Run: headless pygame with SDL's dummy video driver; simulated clock (each Clock.tick advances the game by its frame time, no real sleeping); random seed 0; keys injected as events and as key.get_pressed() state; mouse plan: one left click at the window centre at the start of phase 2, then a move to the lower-right quarter at the start of phase 3.
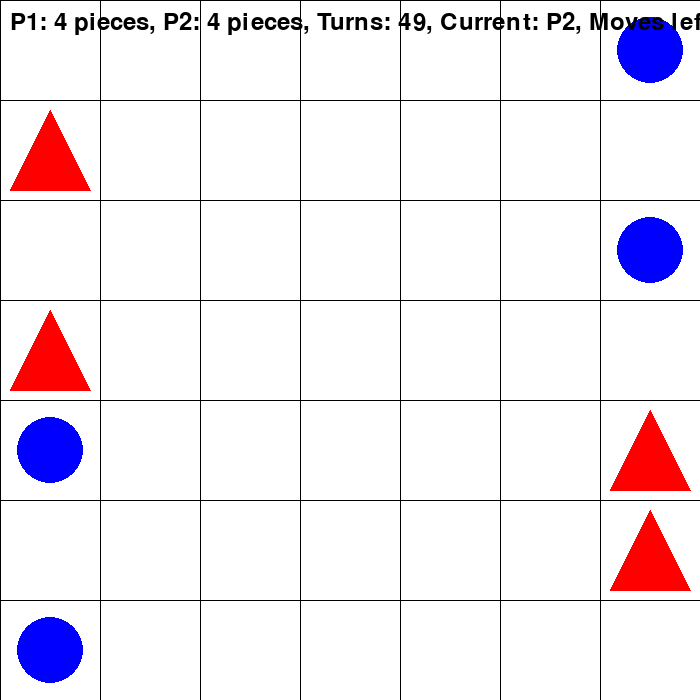
Frame 1 of 4 · flips 1–60 · no input
Frame 2 of 4 · flips 61–180 · clicked the window centre · tapped SPACE, RETURN · held RIGHT (→), D · screen unchanged from frame 1, image omitted
Frame 3 of 4 · flips 181–300 · moved the mouse to the lower-right quarter · held DOWN (↓), S · screen unchanged from frame 2, image omitted
Frame 4 of 4 · flips 301–420 · held LEFT (←), A, UP (↑), W · screen unchanged from frame 3, image omitted

The pygame program that drew these frames:

import pygame
import random

WIDTH, HEIGHT = 700, 700
GRID_SIZE = 7
CELL_SIZE = WIDTH // GRID_SIZE

# Renkler
WHITE = (255, 255, 255)
BLACK = (0, 0, 0)
RED = (255, 0, 0)
BLUE = (0, 0, 255)

# Pygame başlatma
pygame.init()

# Oyun ekranı
screen = pygame.display.set_mode((WIDTH, HEIGHT))
pygame.display.set_caption("7x7 Board Game")

# Oyuncu taşları
P1_SYMBOL = "triangle"
P2_SYMBOL = "circle"
PLAYER_1 = {"symbol": P1_SYMBOL, "positions": [(0, 0), (0, 2), (6, 4), (6, 6)]}
PLAYER_2 = {"symbol": P2_SYMBOL, "positions": [(6, 0), (6, 2), (0, 4), (0, 6)]}

# Oyun değişkenleri
current_player = 1
turn_count = 0
max_turns = 50
selected_piece = None
moved_pieces = []  # Bir turda hareket ettirilen taşları takip eder
moves_remaining = 0  # Dinamik olarak belirlenecek
winner = None  # Kazananı takip etmek için global değişken

# Duvar pozisyonları
TOP_WALL = [(x, 0) for x in range(GRID_SIZE)]
BOTTOM_WALL = [(x, GRID_SIZE - 1) for x in range(GRID_SIZE)]
LEFT_WALL = [(0, y) for y in range(GRID_SIZE)]
RIGHT_WALL = [(GRID_SIZE - 1, y) for y in range(GRID_SIZE)]
ALL_WALLS = set(TOP_WALL + BOTTOM_WALL + LEFT_WALL + RIGHT_WALL)

def draw_board():
    """Oyun tahtasını çizer."""
    screen.fill(WHITE)
    for x in range(0, WIDTH, CELL_SIZE):
        pygame.draw.line(screen, BLACK, (x, 0), (x, HEIGHT))
    for y in range(0, HEIGHT, CELL_SIZE):
        pygame.draw.line(screen, BLACK, (0, y), (WIDTH, y))

def draw_pieces():
    """Oyuncu taşlarını çizer."""
    for pos in PLAYER_1["positions"]:
        pygame.draw.polygon(screen, RED, [
            (pos[0] * CELL_SIZE + CELL_SIZE // 2, pos[1] * CELL_SIZE + 10),
            (pos[0] * CELL_SIZE + 10, pos[1] * CELL_SIZE + CELL_SIZE - 10),
            (pos[0] * CELL_SIZE + CELL_SIZE - 10, pos[1] * CELL_SIZE + CELL_SIZE - 10)
        ])
    for pos in PLAYER_2["positions"]:
        pygame.draw.circle(screen, BLUE, 
                           (pos[0] * CELL_SIZE + CELL_SIZE // 2, pos[1] * CELL_SIZE + CELL_SIZE // 2), 
                           CELL_SIZE // 3)

def evaluate_game():
    """Oyun durumunu ekrana yazar."""
    font = pygame.font.Font(None, 36)
    text = font.render(f"P1: {len(PLAYER_1['positions'])} pieces, P2: {len(PLAYER_2['positions'])} pieces, Turns: {max_turns - turn_count}, Current: {'P1' if current_player == 1 else 'P2'}, Moves left: {moves_remaining}", True, BLACK)
    screen.blit(text, (10, 10))


# taşların koruma (savunma) ve saldırı (rakip taşları tehdit etme) durumlarını değerlendirme
# Bu özellik, taşların hem korunmasını hem de stratejik hamleler için rakibin taşlarını hedef almasını sağlar.
# Koruma, bir taşın kendi takım arkadaşları tarafından çevrili olma durumudur. Eğer bir taş, kendi takımından 
# bir veya daha fazla taş tarafından destekleniyorsa, bu durum bir avantajdır
# Saldırı, bir taşın rakip taşlara yakın olması durumudur. Eğer bir taş, rakip taşları tehdit edebilecek bir 
# konumdaysa, bu durum stratejik bir avantajdır
# Score=Player 1 Piece Count−Player 2 Piece Count+Center Bonus+Protection Bonus+Attack Bonus
def evaluate_state(state):
    """Durumu değerlendirir ve bir puan döndürür."""
    center = (GRID_SIZE // 2, GRID_SIZE // 2)  # 7x7 için merkez (3, 3)

    def calculate_center_bonus(positions):
        """Taşların merkeze yakınlığına göre bonus puan hesaplar."""
        bonus = 0
        for pos in positions:
            distance = abs(pos[0] - center[0]) + abs(pos[1] - center[1])
            bonus += (GRID_SIZE - distance)  # Daha yakın taşlar daha fazla puan alır
        return bonus

    def calculate_protection_bonus(player_positions):
        """Kendi takım arkadaşları tarafından korunan taşlar için bonus hesaplar."""
        bonus = 0
        for pos in player_positions:
            x, y = pos
            neighbors = [(x + dx, y + dy) for dx, dy in [(0, 1), (0, -1), (1, 0), (-1, 0)]]
            # Komşulardan birinin aynı oyuncunun taşına ait olması koruma sağlar
            bonus += sum(1 for neighbor in neighbors if neighbor in player_positions)
        return bonus

    def calculate_attack_bonus(player_positions, opponent_positions):
        """Rakip taşlara yakın olan taşlar için bonus hesaplar."""
        bonus = 0
        for pos in player_positions:
            x, y = pos
            neighbors = [(x + dx, y + dy) for dx, dy in [(0, 1), (0, -1), (1, 0), (-1, 0)]]
            # Komşulardan biri rakibin taşına aitse saldırı avantajı sağlanır
            bonus += sum(1 for neighbor in neighbors if neighbor in opponent_positions)
        return bonus

    # Player 1 değerlendirmesi
    player_1_positions = state["player_1"]
    player_1_center_bonus = calculate_center_bonus(player_1_positions)
    player_1_protection_bonus = calculate_protection_bonus(player_1_positions)
    player_1_attack_bonus = calculate_attack_bonus(player_1_positions, state["player_2"])

    # Player 2 değerlendirmesi
    player_2_positions = state["player_2"]
    player_2_center_bonus = calculate_center_bonus(player_2_positions)
    player_2_protection_bonus = calculate_protection_bonus(player_2_positions)
    player_2_attack_bonus = calculate_attack_bonus(player_2_positions, state["player_1"])

    # Toplam skor
    player_1_score = len(player_1_positions) + player_1_center_bonus + player_1_protection_bonus + player_1_attack_bonus
    player_2_score = len(player_2_positions) + player_2_center_bonus + player_2_protection_bonus + player_2_attack_bonus

    return player_1_score - player_2_score



def get_current_state():
    """Mevcut oyun durumunu döndür."""
    return {
        "player_1": PLAYER_1["positions"],
        "player_2": PLAYER_2["positions"]
    }


def minimax_alpha_beta(state, depth, alpha, beta, maximizing_player):
    """Minimax algoritmasının alpha-beta pruning ile uygulanması."""
    if depth == 0 or is_terminal_state(state):
        return evaluate_state(state)  # Mevcut durumun değerlendirme değeri

    if maximizing_player:
        max_eval = float('-inf')
        for move in get_possible_moves(state, PLAYER_1):
            new_state = make_move(state, move, PLAYER_1)
            eval = minimax_alpha_beta(new_state, depth - 1, alpha, beta, False)
            max_eval = max(max_eval, eval)
            alpha = max(alpha, eval)
            if beta <= alpha:
                break  # Alpha-beta pruning
        return max_eval
    else:
        min_eval = float('inf')
        for move in get_possible_moves(state, PLAYER_2):
            new_state = make_move(state, move, PLAYER_2)
            eval = minimax_alpha_beta(new_state, depth - 1, alpha, beta, True)
            min_eval = min(min_eval, eval)
            beta = min(beta, eval)
            if beta <= alpha:
                break  # Alpha-beta pruning
        return min_eval


def is_valid_move(x, y):
    """Hamlenin geçerli olup olmadığını kontrol eder."""
    if not (0 <= x < GRID_SIZE and 0 <= y < GRID_SIZE):
        print(f"Hedef kare ({x}, {y}) tahtanın dışında!")  # Debug
        return False
    if (x, y) in PLAYER_1["positions"] or (x, y) in PLAYER_2["positions"]:
        print(f"Hedef kare ({x}, {y}) dolu!")  # Debug
        return False
    print(f"Hedef kare ({x}, {y}) geçerli.")  # Debug
    return True

def get_random_move(pos):
    """Rastgele bir geçerli hareket döndürür."""
    moves = [(0, 1), (0, -1), (1, 0), (-1, 0)]
    random.shuffle(moves)
    for dx, dy in moves:
        new_x, new_y = pos[0] + dx, pos[1] + dy
        if is_valid_move(new_x, new_y):
            return (new_x, new_y)
    return pos  # Eğer hareket yoksa mevcut pozisyonu döndür

def start_turn():
    """Hamle sırası başladığında taş sayısına göre moves_remaining ayarla."""
    global moves_remaining, current_player, moved_pieces
    moved_pieces.clear()  # Yeni tur için temizle
    if current_player == 1:
        moves_remaining = min(2, len(PLAYER_1["positions"]))  # P1 için
    else:
        moves_remaining = min(2, len(PLAYER_2["positions"]))  # P2 için
    print(f"Sıra: {'P1' if current_player == 1 else 'P2'}, Kalan hamle: {moves_remaining}")  # Debug


def handle_player1_turn():
    best_move = None
    best_value = float('-inf')
    for move in get_possible_moves(current_state, PLAYER_1):
        new_state = make_move(current_state, move, PLAYER_1)
        move_value = minimax_alpha_beta(new_state, depth=3, alpha=float('-inf'), beta=float('inf'), maximizing_player=False)
        if move_value > best_value:
            best_value = move_value
            best_move = move
    # Hareketi uygula
    PLAYER_1["positions"].remove(best_move[0])
    PLAYER_1["positions"].append(best_move[1])
    print(f"Bilgisayar taşı hareket ettirildi: {best_move[1]}")

def get_possible_moves(state, player):
    """Verilen oyun durumunda geçerli hamleleri döndür."""
    possible_moves = []
    positions = state["player_1"] if player == PLAYER_1 else state["player_2"]

    for pos in positions:
        x, y = pos
        # Tüm olası hareketleri kontrol et (yukarı, aşağı, sola, sağa)
        for dx, dy in [(0, 1), (0, -1), (1, 0), (-1, 0)]:
            new_x, new_y = x + dx, y + dy
            if is_valid_move(new_x, new_y):
                possible_moves.append(((x, y), (new_x, new_y)))  # (eski_pozisyon, yeni_pozisyon)

    return possible_moves


def make_move(state, move, player):
    """Oyun durumunu bir hareketle günceller."""
    new_state = {
        "player_1": state["player_1"][:],
        "player_2": state["player_2"][:]
    }
    old_pos, new_pos = move
    if player == PLAYER_1:
        new_state["player_1"].remove(old_pos)
        new_state["player_1"].append(new_pos)
    else:
        new_state["player_2"].remove(old_pos)
        new_state["player_2"].append(new_pos)
    return new_state

def handle_player1_turn():
    """Player 1 (Bilgisayar) için Min-Max algoritması ile en iyi hamleyi hesaplar."""
    global current_player, moves_remaining, moved_pieces

    if moves_remaining == 0:
        return  # Eğer hamle hakkı kalmamışsa

    current_state = get_current_state()
    best_move = None
    best_value = float('-inf')  # Player 1 maximizasyon yapar

    draw_calculating_message()
    # Min-Max algoritması ile en iyi hamleyi bul
    for move in get_possible_moves(current_state, PLAYER_1):
        new_state = make_move(current_state, move, PLAYER_1)
        move_value = minimax_alpha_beta(
            state=new_state,
            depth=3,  # Derinliği artırabilirsiniz
            alpha=float('-inf'),
            beta=float('inf'),
            maximizing_player=False  # Player 2'nin sırası simüle edilir
        )
        if move_value > best_value:
            best_value = move_value
            best_move = move

    if best_move:
        old_pos, new_pos = best_move
        PLAYER_1["positions"].remove(old_pos)
        PLAYER_1["positions"].append(new_pos)
        print(f"Bilgisayar taşı hareket ettirildi: {new_pos}")
        moved_pieces.append(old_pos)
        moves_remaining -= 1

        # Hamleden sonra kontrol yap
        check_for_eliminations()
        check_wall_captures()

    # Eğer hareketler tamamlandıysa sıra değiştir
    if moves_remaining == 0:
        current_player = 2

    """Bilgisayarın (P1) sırasını işler."""    
    start_turn()  # Mevcut tur için taş sayısını ayarla
    current_state = get_current_state()
    best_move = None

    while moves_remaining > 0:
        best_value = float('-inf')
        for move in get_possible_moves(current_state, PLAYER_1):
            new_state = make_move(current_state, move, PLAYER_1)
            move_value = minimax_alpha_beta(new_state, depth=3, alpha=float('-inf'), beta=float('inf'), maximizing_player=False)
            if move_value > best_value:
                best_value = move_value
                best_move = move

        if best_move:
            # Hareketi uygula
            old_pos, new_pos = best_move
            PLAYER_1["positions"].remove(old_pos)
            PLAYER_1["positions"].append(new_pos)
            moved_pieces.append(old_pos)  # Bu turda hareket ettirilen taşı kaydet
            print(f"Bilgisayar taşı hareket ettirildi: {new_pos}")
            moves_remaining -= 1

            # Hamleden sonra taş kontrolü
            check_for_eliminations()
            check_wall_captures()

    if moves_remaining == 0:
        current_player = 2  # Sıra insan oyuncuya geçer

def draw_calculating_message():
    """Ekranda 'Hesaplanıyor...' mesajını gösterir."""
    font = pygame.font.Font(None, 48)  # Yazı tipi ve boyut
    text_surface = font.render("Hesaplanıyor...", True, BLACK)
    text_rect = text_surface.get_rect(center=(WIDTH // 2, HEIGHT // 2))  # Ekranın ortasına yerleştir
    screen.blit(text_surface, text_rect)
    pygame.display.flip()  # Çizilenleri ekranda göster

def is_terminal_state(state):
    """Oyun durumunun terminal durumda olup olmadığını kontrol eder."""
    # Eğer herhangi bir oyuncunun taşı kalmamışsa terminal durumdur
    if not state["player_1"]:  # PLAYER_1'in taşları tükenmişse
        print("PLAYER 2 kazandı!")
        return True
    if not state["player_2"]:  # PLAYER_2'nin taşları tükenmişse
        print("PLAYER 1 kazandı!")
        return True
    # Eğer başka bir terminal durum kuralı varsa buraya ekleyin
    return False


def handle_player2_turn(event):
    """İnsanın (P2) sırasını işler."""
    global current_player, selected_piece, moves_remaining, moved_pieces

    if moves_remaining == 0:
        return  # Eğer hamle hakkı kalmamışsa

    if event.type == pygame.MOUSEBUTTONDOWN:
        mouse_x, mouse_y = event.pos
        grid_x, grid_y = mouse_x // CELL_SIZE, mouse_y // CELL_SIZE

        # Eğer bir taş seçilmemişse, taş seçimi yap
        if selected_piece is None:
            for i, pos in enumerate(PLAYER_2["positions"]):
                if pos == (grid_x, grid_y):
                    if i in moved_pieces:
                        print(f"Taş ({grid_x}, {grid_y}) zaten bu turda hareket ettirildi!")  # Debug
                        return
                    selected_piece = i
                    print(f"Seçilen taş: {pos}")  # Debug
                    return
            print(f"Hiçbir taş seçilmedi. Belirtilen karede taş yok: ({grid_x}, {grid_y})")  # Debug

        # Eğer bir taş seçilmişse, hedef kareye taşımayı dene
        else:
            print(f"Hareket denemesi: {PLAYER_2['positions'][selected_piece]} -> ({grid_x}, {grid_y})")  # Debug
            if is_valid_move(grid_x, grid_y) and abs(PLAYER_2["positions"][selected_piece][0] - grid_x) + abs(PLAYER_2["positions"][selected_piece][1] - grid_y) == 1:
                PLAYER_2["positions"][selected_piece] = (grid_x, grid_y)
                moved_pieces.append(selected_piece)  # Bu turda hareket eden taşı kaydet
                print(f"Taş hareket ettirildi: {PLAYER_2['positions'][selected_piece]}")  # Debug
                moves_remaining -= 1                
                check_for_eliminations()  # Hamleden sonra hemen taşları kontrol et
                check_wall_captures()

                # Eğer oyuncu hamlelerini tamamladıysa sıra değiştir
                if moves_remaining == 0:
                    print("İnsan oyuncunun sırası tamamlandı!")  # Debug
                    current_player = 1
                selected_piece = None  # Seçimi sıfırla
            else:
                print(f"Geçersiz hamle: ({grid_x}, {grid_y})")  # Debug
                selected_piece = None  # Geçersiz hamlede seçim sıfırlanır

def check_wall_captures():   
    check_wall_captures_left()
    check_wall_captures_right()
    check_wall_captures_top()
    check_wall_captures_bottom()

def check_wall_captures_left():
    """Sol duvar ile rakip taş arasında kalan oyuncu taşlarını sil."""
    for y in range(GRID_SIZE):  # Sol duvar boyunca tüm satırları kontrol et
        # SOL DUVAR - KIRMIZI ÜÇGEN - MAVİ ÇEMBER
        if (0, y) in PLAYER_1["positions"] and (1, y) in PLAYER_2["positions"]:
            PLAYER_1["positions"].remove((0, y))  # KIRMIZI ÜÇGEN silinir
            print(f"Taş yok edildi (Sol Duvar - KIRMIZI ÜÇGEN): (0, {y})")
        
        # SOL DUVAR - MAVİ ÇEMBER - KIRMIZI ÜÇGEN
        elif (0, y) in PLAYER_2["positions"] and (1, y) in PLAYER_1["positions"]:
            PLAYER_2["positions"].remove((0, y))  # MAVİ ÇEMBER silinir
            print(f"Taş yok edildi (Sol Duvar - MAVİ ÇEMBER): (0, {y})")
        
        # SOL DUVAR - KIRMIZI ÜÇGEN - KIRMIZI ÜÇGEN - MAVİ ÇEMBER
        elif (0, y) in PLAYER_1["positions"] and (1, y) in PLAYER_1["positions"] and (2, y) in PLAYER_2["positions"]:
            PLAYER_1["positions"].remove((0, y))
            PLAYER_1["positions"].remove((1, y))  # İki KIRMIZI ÜÇGEN silinir
            print(f"Taş yok edildi (Sol Duvar - İKİ KIRMIZI ÜÇGEN): (0, {y}), (1, {y})")
        
        # SOL DUVAR - MAVİ ÇEMBER - MAVİ ÇEMBER - KIRMIZI ÜÇGEN
        elif (0, y) in PLAYER_2["positions"] and (1, y) in PLAYER_2["positions"] and (2, y) in PLAYER_1["positions"]:
            PLAYER_2["positions"].remove((0, y))
            PLAYER_2["positions"].remove((1, y))  # İki MAVİ ÇEMBER silinir
            print(f"Taş yok edildi (Sol Duvar - İKİ MAVİ ÇEMBER): (0, {y}), (1, {y})")

def check_wall_captures_bottom():
    """Alt duvar ile rakip taş arasında kalan oyuncu taşlarını doğru şekilde sil."""
    for x in range(GRID_SIZE):  # Alt duvar boyunca tüm sütunları kontrol et
        # 1) ALT DUVAR - MAVİ ÇEMBER - KIRMIZI ÜÇGEN
        if (x, GRID_SIZE - 1) in PLAYER_2["positions"] and (x, GRID_SIZE - 2) in PLAYER_1["positions"]:
            PLAYER_2["positions"].remove((x, GRID_SIZE - 1))  # MAVİ ÇEMBER silinir
            print(f"Taş yok edildi (Alt Duvar - MAVİ ÇEMBER): ({x}, {GRID_SIZE - 1})")

        # 2) ALT DUVAR - KIRMIZI ÜÇGEN - MAVİ ÇEMBER
        elif (x, GRID_SIZE - 1) in PLAYER_1["positions"] and (x, GRID_SIZE - 2) in PLAYER_2["positions"]:
            PLAYER_1["positions"].remove((x, GRID_SIZE - 1))  # KIRMIZI ÜÇGEN silinir
            print(f"Taş yok edildi (Alt Duvar - KIRMIZI ÜÇGEN): ({x}, {GRID_SIZE - 1})")

        # 3) ALT DUVAR - MAVİ ÇEMBER - MAVİ ÇEMBER - KIRMIZI ÜÇGEN
        elif (x, GRID_SIZE - 1) in PLAYER_2["positions"] and (x, GRID_SIZE - 2) in PLAYER_2["positions"] and (x, GRID_SIZE - 3) in PLAYER_1["positions"]:
            PLAYER_2["positions"].remove((x, GRID_SIZE - 1))
            PLAYER_2["positions"].remove((x, GRID_SIZE - 2))  # İki MAVİ ÇEMBER silinir
            print(f"Taş yok edildi (Alt Duvar - İKİ MAVİ ÇEMBER): ({x}, {GRID_SIZE - 1}), ({x}, {GRID_SIZE - 2})")

        # 4) ALT DUVAR - KIRMIZI ÜÇGEN - KIRMIZI ÜÇGEN - MAVİ ÇEMBER
        elif (x, GRID_SIZE - 1) in PLAYER_1["positions"] and (x, GRID_SIZE - 2) in PLAYER_1["positions"] and (x, GRID_SIZE - 3) in PLAYER_2["positions"]:
            PLAYER_1["positions"].remove((x, GRID_SIZE - 1))
            PLAYER_1["positions"].remove((x, GRID_SIZE - 2))  # İki KIRMIZI ÜÇGEN silinir
            print(f"Taş yok edildi (Alt Duvar - İKİ KIRMIZI ÜÇGEN): ({x}, {GRID_SIZE - 1}), ({x}, {GRID_SIZE - 2})")

def check_wall_captures_right():
    """Sağ duvar ile rakip taş arasında kalan oyuncu taşlarını doğru şekilde sil."""
    for y in range(GRID_SIZE):  # Sağ duvar boyunca tüm satırları kontrol et
        # 1) KIRMIZI ÜÇGEN - MAVİ ÇEMBER - SAĞ DUVAR
        if (GRID_SIZE - 1, y) in PLAYER_2["positions"] and (GRID_SIZE - 2, y) in PLAYER_1["positions"]:
            PLAYER_2["positions"].remove((GRID_SIZE - 1, y))  # KIRMIZI ÜÇGEN silinir
            print(f"Taş yok edildi (Sağ Duvar - MAVİ ÇEMBER): ({GRID_SIZE - 1}, {y})")
        
        # 2) MAVİ ÇEMBER - KIRMIZI ÜÇGEN - SAĞ DUVAR
        elif (GRID_SIZE - 1, y) in PLAYER_1["positions"] and (GRID_SIZE - 2, y) in PLAYER_2["positions"]:
            PLAYER_1["positions"].remove((GRID_SIZE - 1, y))  # MAVİ ÇEMBER silinir
            print(f"Taş yok edildi (Sağ Duvar - KIRMIZI ÜÇGEN): ({GRID_SIZE - 1}, {y})")
        
        # 3) KIRMIZI ÜÇGEN - MAVİ ÇEMBER - MAVİ ÇEMBER - SAĞ DUVAR
        elif (GRID_SIZE - 1, y) in PLAYER_2["positions"] and (GRID_SIZE - 2, y) in PLAYER_1["positions"] and (GRID_SIZE - 3, y) in PLAYER_1["positions"]:
            PLAYER_1["positions"].remove((GRID_SIZE - 2, y))
            PLAYER_1["positions"].remove((GRID_SIZE - 3, y))  # İki MAVİ ÇEMBER silinir
            print(f"Taş yok edildi (Sağ Duvar - İKİ MAVİ ÇEMBER): ({GRID_SIZE - 2}, {y}), ({GRID_SIZE - 3}, {y})")
        
        # 4) MAVİ ÇEMBER - KIRMIZI ÜÇGEN - KIRMIZI ÜÇGEN - SAĞ DUVAR
        elif (GRID_SIZE - 1, y) in PLAYER_1["positions"] and (GRID_SIZE - 2, y) in PLAYER_2["positions"] and (GRID_SIZE - 3, y) in PLAYER_2["positions"]:
            PLAYER_2["positions"].remove((GRID_SIZE - 2, y))
            PLAYER_2["positions"].remove((GRID_SIZE - 3, y))  # İki KIRMIZI ÜÇGEN silinir
            print(f"Taş yok edildi (Sağ Duvar - İKİ KIRMIZI ÜÇGEN): ({GRID_SIZE - 2}, {y}), ({GRID_SIZE - 3}, {y})")

def check_wall_captures_top():
    """Üst duvar ile rakip taş arasında kalan oyuncu taşlarını doğru şekilde sil."""
    for x in range(GRID_SIZE):  # Üst duvar boyunca tüm sütunları kontrol et
        # 1) ÜST DUVAR - MAVİ ÇEMBER - KIRMIZI ÜÇGEN
        if (x, 0) in PLAYER_2["positions"] and (x, 1) in PLAYER_1["positions"]:
            PLAYER_2["positions"].remove((x, 0))  # MAVİ ÇEMBER silinir
            print(f"Taş yok edildi (Üst Duvar - MAVİ ÇEMBER): ({x}, 0)")

        # 2) ÜST DUVAR - KIRMIZI ÜÇGEN - MAVİ ÇEMBER
        elif (x, 0) in PLAYER_1["positions"] and (x, 1) in PLAYER_2["positions"]:
            PLAYER_1["positions"].remove((x, 0))  # KIRMIZI ÜÇGEN silinir
            print(f"Taş yok edildi (Üst Duvar - KIRMIZI ÜÇGEN): ({x}, 0)")

        # 3) ÜST DUVAR - MAVİ ÇEMBER - MAVİ ÇEMBER - KIRMIZI ÜÇGEN
        elif (x, 0) in PLAYER_2["positions"] and (x, 1) in PLAYER_2["positions"] and (x, 2) in PLAYER_1["positions"]:
            PLAYER_2["positions"].remove((x, 0))
            PLAYER_2["positions"].remove((x, 1))  # İki MAVİ ÇEMBER silinir
            print(f"Taş yok edildi (Üst Duvar - İKİ MAVİ ÇEMBER): ({x}, 0), ({x}, 1)")

        # 4) ÜST DUVAR - KIRMIZI ÜÇGEN - KIRMIZI ÜÇGEN - MAVİ ÇEMBER
        elif (x, 0) in PLAYER_1["positions"] and (x, 1) in PLAYER_1["positions"] and (x, 2) in PLAYER_2["positions"]:
            PLAYER_1["positions"].remove((x, 0))
            PLAYER_1["positions"].remove((x, 1))  # İki KIRMIZI ÜÇGEN silinir
            print(f"Taş yok edildi (Üst Duvar - İKİ KIRMIZI ÜÇGEN): ({x}, 0), ({x}, 1)")

def check_for_eliminations():
    """Yatay ve dikey taş yok etme kurallarını uygular."""
    global PLAYER_1, PLAYER_2

    # Yatay kontroller
    for y in range(GRID_SIZE):
        x = 0
        while x < GRID_SIZE - 1:
            if (x, y) in PLAYER_1["positions"]:
                end_x = x + 1
                while end_x < GRID_SIZE and (end_x, y) in PLAYER_2["positions"]:
                    end_x += 1
                if end_x < GRID_SIZE and (end_x, y) in PLAYER_1["positions"]:
                    for remove_x in range(x + 1, end_x):
                        PLAYER_2["positions"].remove((remove_x, y))
                        print(f"Taş yok edildi: ({remove_x}, {y})")
                x = end_x
            else:
                x += 1

    for y in range(GRID_SIZE):
        x = 0
        while x < GRID_SIZE - 1:
            if (x, y) in PLAYER_2["positions"]:
                end_x = x + 1
                while end_x < GRID_SIZE and (end_x, y) in PLAYER_1["positions"]:
                    end_x += 1
                if end_x < GRID_SIZE and (end_x, y) in PLAYER_2["positions"]:
                    for remove_x in range(x + 1, end_x):
                        PLAYER_1["positions"].remove((remove_x, y))
                        print(f"Taş yok edildi: ({remove_x}, {y})")
                x = end_x
            else:
                x += 1

    # Dikey kontroller
    for x in range(GRID_SIZE):
        y = 0
        while y < GRID_SIZE - 1:
            if (x, y) in PLAYER_1["positions"]:
                end_y = y + 1
                while end_y < GRID_SIZE and (x, end_y) in PLAYER_2["positions"]:
                    end_y += 1
                if end_y < GRID_SIZE and (x, end_y) in PLAYER_1["positions"]:
                    for remove_y in range(y + 1, end_y):
                        PLAYER_2["positions"].remove((x, remove_y))
                        print(f"Taş yok edildi: ({x}, {remove_y})")
                y = end_y
            else:
                y += 1

    for x in range(GRID_SIZE):
        y = 0
        while y < GRID_SIZE - 1:
            if (x, y) in PLAYER_2["positions"]:
                end_y = y + 1
                while end_y < GRID_SIZE and (x, end_y) in PLAYER_1["positions"]:
                    end_y += 1
                if end_y < GRID_SIZE and (x, end_y) in PLAYER_2["positions"]:
                    for remove_y in range(y + 1, end_y):
                        PLAYER_1["positions"].remove((x, remove_y))
                        print(f"Taş yok edildi: ({x}, {remove_y})")
                y = end_y
            else:
                y += 1

# Ana oyun döngüsü
running = True
clock = pygame.time.Clock()

start_turn()  # İlk tur için moves_remaining ayarla

while running:
    draw_board()
    draw_pieces()
    evaluate_game()
    pygame.display.flip()

    if turn_count >= max_turns:
        break

    for event in pygame.event.get():
        if event.type == pygame.QUIT:
            running = False

        if current_player == 2:
            handle_player2_turn(event)

    if current_player == 1:
        handle_player1_turn()
        turn_count += 1
        start_turn()  # Her tur başında moves_remaining hesapla

    clock.tick(10)

pygame.quit()
